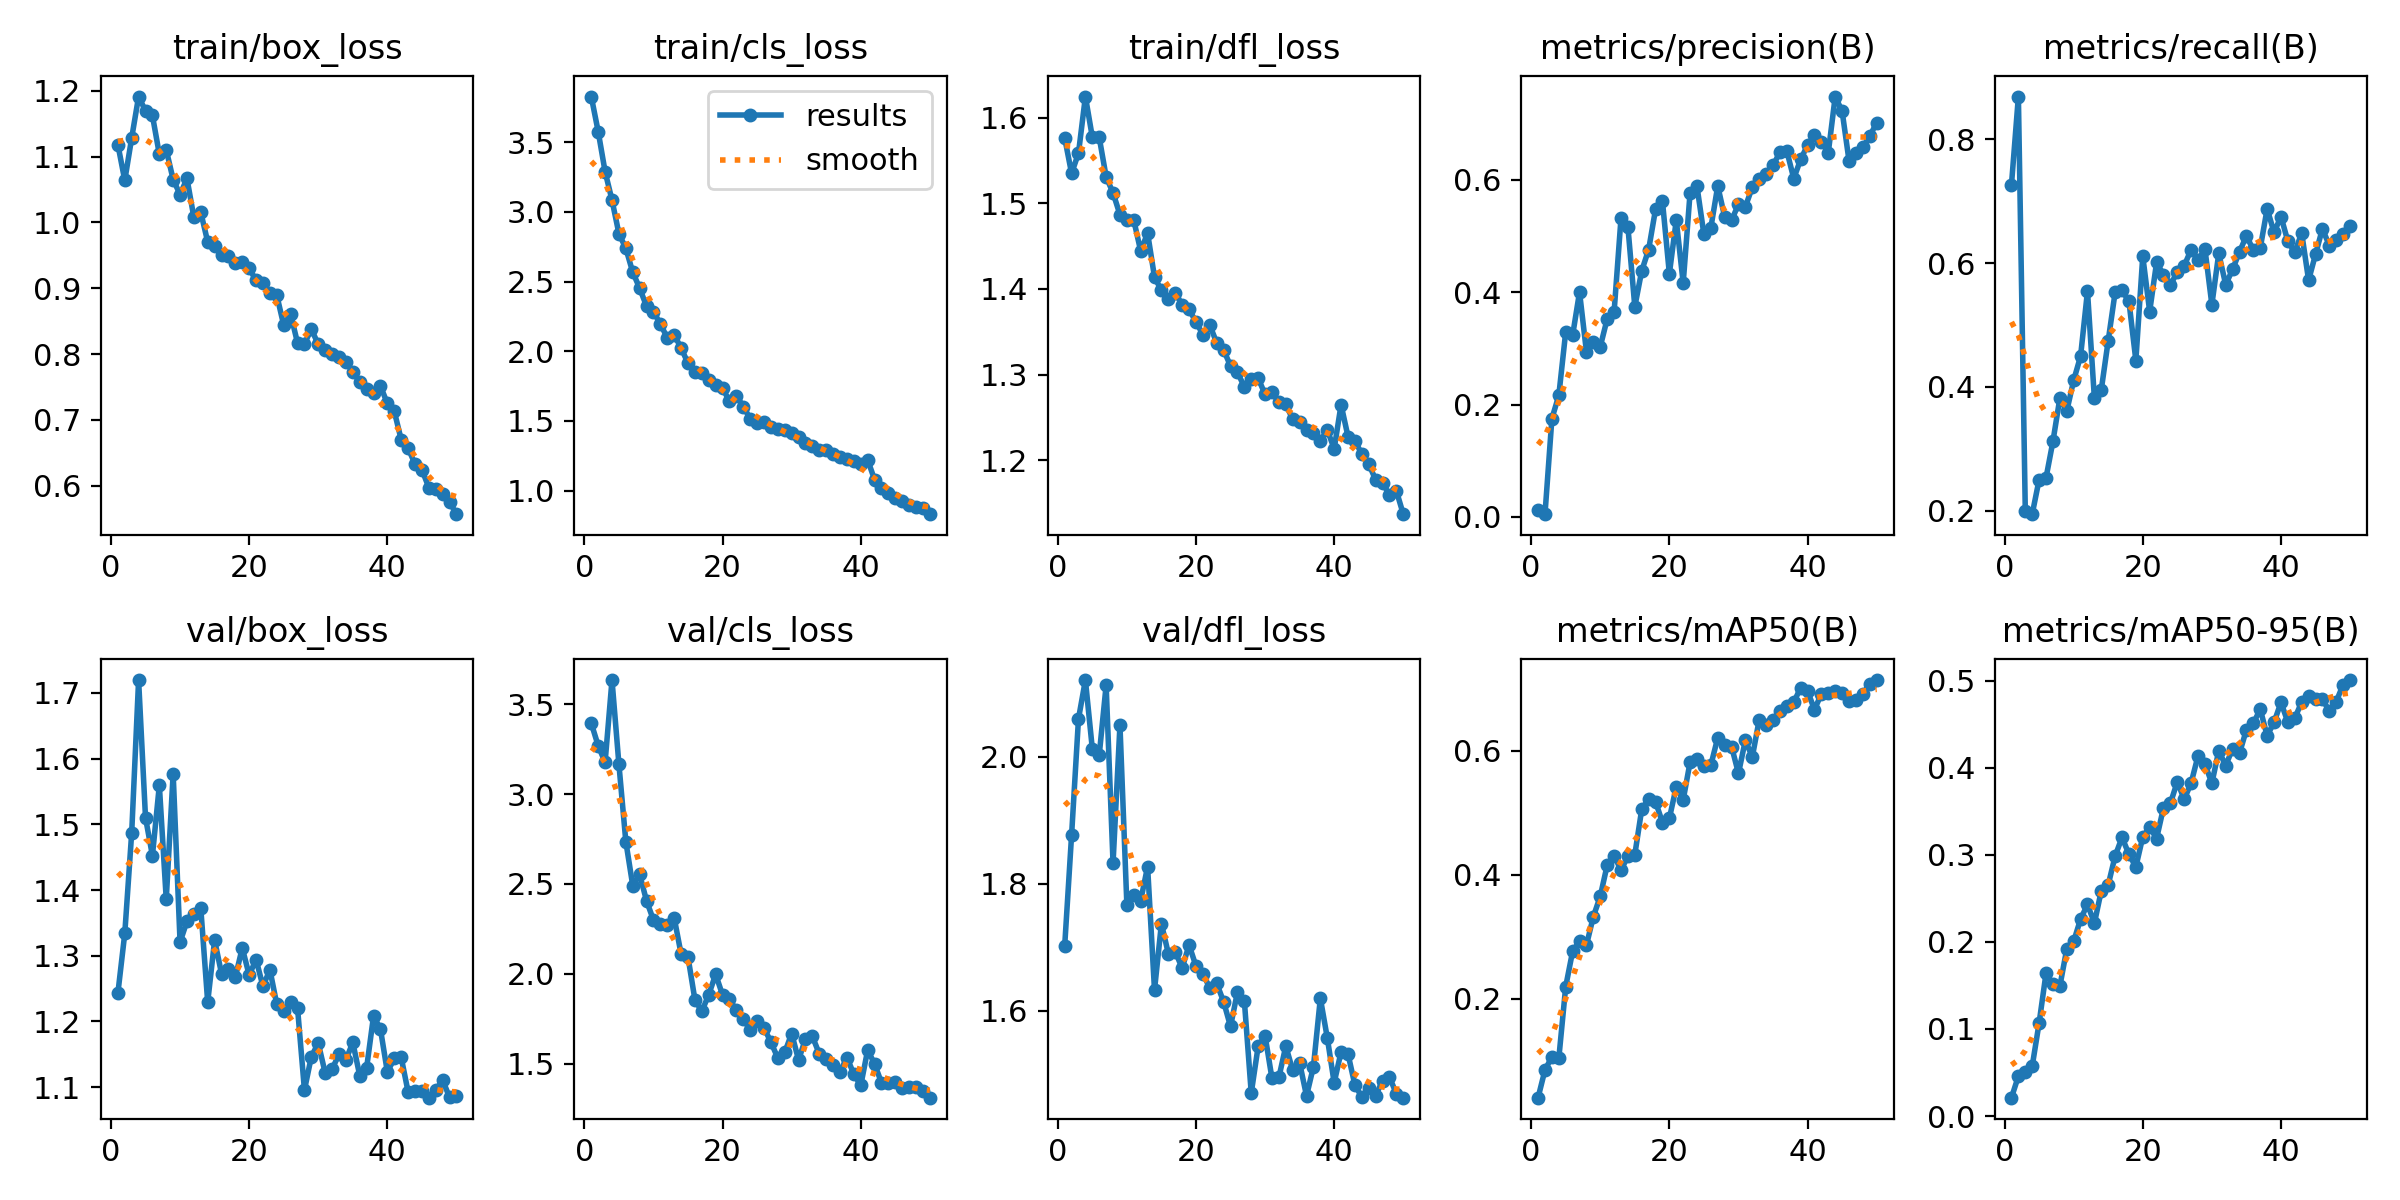

The data file committed next to this chart (first rows):
epoch, train/box_loss, train/cls_loss, train/dfl_loss, metrics/precision(B), metrics/recall(B), metrics/mAP50(B), metrics/mAP50-95(B), val/box_loss, val/cls_loss, val/dfl_loss, lr/pg0, lr/pg1, lr/pg2
1, 1.118, 3.827, 1.576, 0.01292, 0.7267, 0.04059, 0.02116, 1.243, 3.394, 1.702, 0.0002334, 0.0002334, 0.0002334
2, 1.064, 3.576, 1.535, 0.00499, 0.8689, 0.08527, 0.04586, 1.334, 3.268, 1.876, 0.0004621, 0.0004621, 0.0004621
3, 1.129, 3.288, 1.558, 0.1749, 0.2002, 0.1063, 0.05103, 1.487, 3.177, 2.059, 0.0006813, 0.0006813, 0.0006813
4, 1.192, 3.084, 1.625, 0.2161, 0.1946, 0.104, 0.05725, 1.72, 3.634, 2.12, 0.0006716, 0.0006716, 0.0006716
5, 1.17, 2.844, 1.577, 0.3292, 0.2504, 0.2197, 0.1069, 1.51, 3.165, 2.012, 0.0006574, 0.0006574, 0.0006574
6, 1.163, 2.738, 1.577, 0.3231, 0.2533, 0.2767, 0.164, 1.452, 2.736, 2.002, 0.0006433, 0.0006433, 0.0006433
7, 1.104, 2.567, 1.531, 0.4, 0.3121, 0.2928, 0.1514, 1.56, 2.491, 2.112, 0.0006292, 0.0006292, 0.0006292
8, 1.111, 2.452, 1.512, 0.2936, 0.3817, 0.2866, 0.149, 1.386, 2.553, 1.832, 0.000615, 0.000615, 0.000615
9, 1.065, 2.322, 1.487, 0.3112, 0.3609, 0.3325, 0.1918, 1.577, 2.406, 2.049, 0.0006009, 0.0006009, 0.0006009
10, 1.042, 2.283, 1.48, 0.3029, 0.4106, 0.3653, 0.2006, 1.321, 2.299, 1.767, 0.0005868, 0.0005868, 0.0005868
11, 1.067, 2.196, 1.48, 0.3523, 0.4496, 0.4154, 0.2261, 1.353, 2.279, 1.782, 0.0005726, 0.0005726, 0.0005726
12, 1.008, 2.096, 1.444, 0.3645, 0.5547, 0.431, 0.243, 1.364, 2.27, 1.773, 0.0005585, 0.0005585, 0.0005585
13, 1.015, 2.116, 1.465, 0.531, 0.3816, 0.4074, 0.2215, 1.372, 2.312, 1.827, 0.0005443, 0.0005443, 0.0005443
14, 0.9705, 2.024, 1.414, 0.516, 0.3957, 0.43, 0.2589, 1.229, 2.111, 1.632, 0.0005302, 0.0005302, 0.0005302
15, 0.964, 1.913, 1.398, 0.3739, 0.4748, 0.4325, 0.2654, 1.324, 2.093, 1.737, 0.0005161, 0.0005161, 0.0005161
16, 0.9504, 1.85, 1.389, 0.4378, 0.5528, 0.5055, 0.2985, 1.273, 1.856, 1.69, 0.0005019, 0.0005019, 0.0005019
17, 0.9484, 1.841, 1.396, 0.4755, 0.5561, 0.5222, 0.32, 1.281, 1.792, 1.693, 0.0004878, 0.0004878, 0.0004878
18, 0.9383, 1.796, 1.381, 0.5473, 0.5381, 0.5178, 0.3006, 1.267, 1.885, 1.667, 0.0004737, 0.0004737, 0.0004737
19, 0.9402, 1.76, 1.376, 0.5614, 0.4427, 0.4842, 0.2861, 1.312, 1.998, 1.703, 0.0004595, 0.0004595, 0.0004595
20, 0.9301, 1.737, 1.362, 0.4326, 0.6111, 0.491, 0.3205, 1.271, 1.883, 1.67, 0.0004454, 0.0004454, 0.0004454
21, 0.912, 1.639, 1.347, 0.528, 0.5218, 0.5419, 0.3319, 1.294, 1.859, 1.658, 0.0004313, 0.0004313, 0.0004313
22, 0.9082, 1.681, 1.358, 0.416, 0.601, 0.5207, 0.3186, 1.253, 1.797, 1.636, 0.0004171, 0.0004171, 0.0004171
23, 0.8932, 1.602, 1.337, 0.5771, 0.5815, 0.5818, 0.354, 1.279, 1.747, 1.643, 0.000403, 0.000403, 0.000403
24, 0.8893, 1.516, 1.329, 0.5879, 0.5651, 0.5874, 0.3592, 1.226, 1.69, 1.614, 0.0003888, 0.0003888, 0.0003888
25, 0.8439, 1.482, 1.31, 0.5024, 0.5854, 0.5752, 0.3839, 1.216, 1.739, 1.575, 0.0003747, 0.0003747, 0.0003747
26, 0.8607, 1.494, 1.303, 0.5141, 0.5957, 0.5766, 0.3637, 1.23, 1.701, 1.629, 0.0003606, 0.0003606, 0.0003606
27, 0.8168, 1.458, 1.286, 0.5887, 0.6218, 0.6209, 0.3825, 1.22, 1.62, 1.616, 0.0003464, 0.0003464, 0.0003464
28, 0.8157, 1.438, 1.295, 0.534, 0.6057, 0.6095, 0.4136, 1.095, 1.532, 1.47, 0.0003323, 0.0003323, 0.0003323
29, 0.8378, 1.435, 1.296, 0.5274, 0.6226, 0.6068, 0.4042, 1.147, 1.563, 1.544, 0.0003182, 0.0003182, 0.0003182
30, 0.8148, 1.411, 1.277, 0.5563, 0.5329, 0.5635, 0.3821, 1.167, 1.669, 1.561, 0.000304, 0.000304, 0.000304
31, 0.8059, 1.385, 1.28, 0.5519, 0.6157, 0.617, 0.4196, 1.122, 1.522, 1.493, 0.0002899, 0.0002899, 0.0002899
32, 0.8004, 1.343, 1.268, 0.5865, 0.5651, 0.5897, 0.4023, 1.127, 1.639, 1.495, 0.0002758, 0.0002758, 0.0002758
33, 0.7955, 1.318, 1.265, 0.6011, 0.5898, 0.6499, 0.4219, 1.15, 1.653, 1.544, 0.0002616, 0.0002616, 0.0002616
34, 0.7878, 1.293, 1.248, 0.6096, 0.6181, 0.642, 0.4167, 1.142, 1.556, 1.506, 0.0002475, 0.0002475, 0.0002475
35, 0.7733, 1.29, 1.245, 0.6253, 0.6441, 0.6492, 0.4435, 1.168, 1.529, 1.518, 0.0002333, 0.0002333, 0.0002333
36, 0.7572, 1.264, 1.235, 0.6486, 0.6211, 0.6633, 0.4508, 1.118, 1.495, 1.466, 0.0002192, 0.0002192, 0.0002192
37, 0.7464, 1.238, 1.232, 0.6509, 0.6242, 0.6725, 0.4672, 1.13, 1.456, 1.512, 0.0002051, 0.0002051, 0.0002051
38, 0.7415, 1.226, 1.223, 0.602, 0.6876, 0.6781, 0.4366, 1.208, 1.535, 1.619, 0.0001909, 0.0001909, 0.0001909
39, 0.7514, 1.208, 1.236, 0.6359, 0.6494, 0.7017, 0.4521, 1.188, 1.443, 1.557, 0.0001768, 0.0001768, 0.0001768
40, 0.7248, 1.187, 1.214, 0.6613, 0.6752, 0.6961, 0.4749, 1.123, 1.381, 1.486, 0.0001626, 0.0001626, 0.0001626
41, 0.713, 1.219, 1.265, 0.6795, 0.6351, 0.6663, 0.4523, 1.144, 1.577, 1.535, 0.0001485, 0.0001485, 0.0001485
42, 0.6698, 1.078, 1.228, 0.6672, 0.6174, 0.6917, 0.4568, 1.145, 1.5, 1.532, 0.0001344, 0.0001344, 0.0001344
43, 0.657, 1.015, 1.223, 0.6481, 0.6485, 0.6929, 0.4754, 1.093, 1.395, 1.483, 0.0001202, 0.0001202, 0.0001202
44, 0.6328, 0.9824, 1.208, 0.7478, 0.5723, 0.6958, 0.4822, 1.094, 1.392, 1.464, 0.0001061, 0.0001061, 0.0001061
45, 0.6242, 0.9444, 1.196, 0.7219, 0.6141, 0.6927, 0.479, 1.095, 1.398, 1.478, 9.1963e-05, 9.1963e-05, 9.1963e-05
46, 0.5969, 0.9232, 1.177, 0.6335, 0.6554, 0.6809, 0.4783, 1.084, 1.364, 1.466, 7.7826e-05, 7.7826e-05, 7.7826e-05
47, 0.5951, 0.8931, 1.174, 0.6477, 0.6283, 0.6814, 0.4652, 1.095, 1.372, 1.49, 6.3689e-05, 6.3689e-05, 6.3689e-05
48, 0.5869, 0.8841, 1.16, 0.6582, 0.6377, 0.6915, 0.4759, 1.111, 1.37, 1.495, 4.9552e-05, 4.9552e-05, 4.9552e-05
49, 0.575, 0.8727, 1.165, 0.6771, 0.6466, 0.7076, 0.4953, 1.084, 1.349, 1.469, 3.5414e-05, 3.5414e-05, 3.5414e-05
50, 0.5565, 0.8304, 1.137, 0.7013, 0.6592, 0.714, 0.5006, 1.087, 1.312, 1.463, 2.1277e-05, 2.1277e-05, 2.1277e-05
